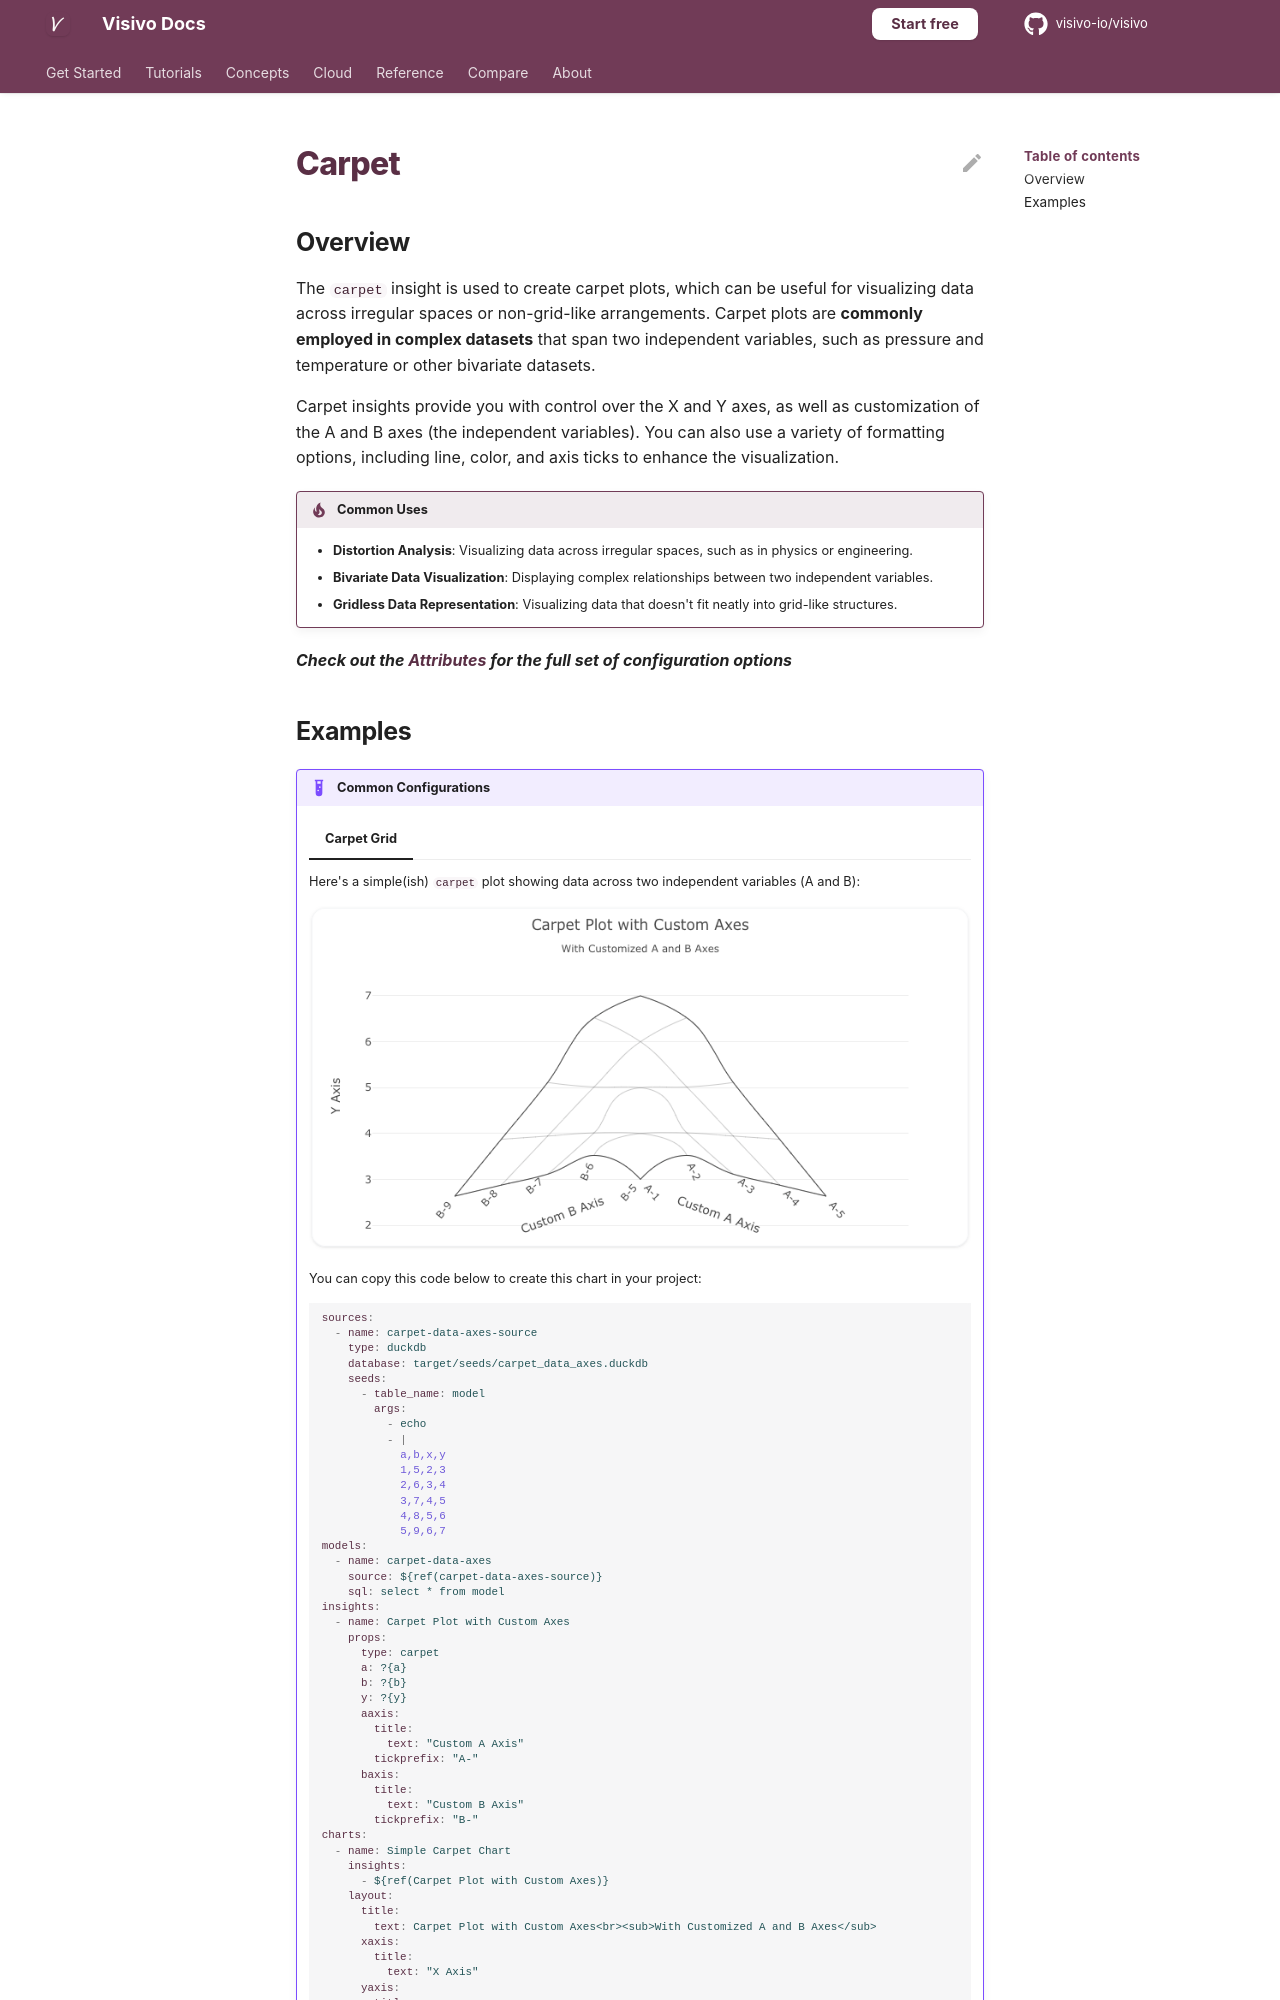

repository: visivo-io/visivo · page: reference/props-docs/insight/carpet/index.html · generator: mkdocs

---
search:
  exclude: true
---

<!--start-->

## Overview

The `carpet` insight is used to create carpet plots, which can be useful for visualizing data across irregular spaces or non-grid-like arrangements. Carpet plots are **commonly employed in complex datasets** that span two independent variables, such as pressure and temperature or other bivariate datasets.

Carpet insights provide you with control over the X and Y axes, as well as customization of the A and B axes (the independent variables). You can also use a variety of formatting options, including line, color, and axis ticks to enhance the visualization.

!!! tip "Common Uses"

    - **Distortion Analysis**: Visualizing data across irregular spaces, such as in physics or engineering.
    - **Bivariate Data Visualization**: Displaying complex relationships between two independent variables.
    - **Gridless Data Representation**: Visualizing data that doesn't fit neatly into grid-like structures.

_**Check out the [Attributes](../../configuration/Insight/Props/Carpet/#attributes) for the full set of configuration options**_
